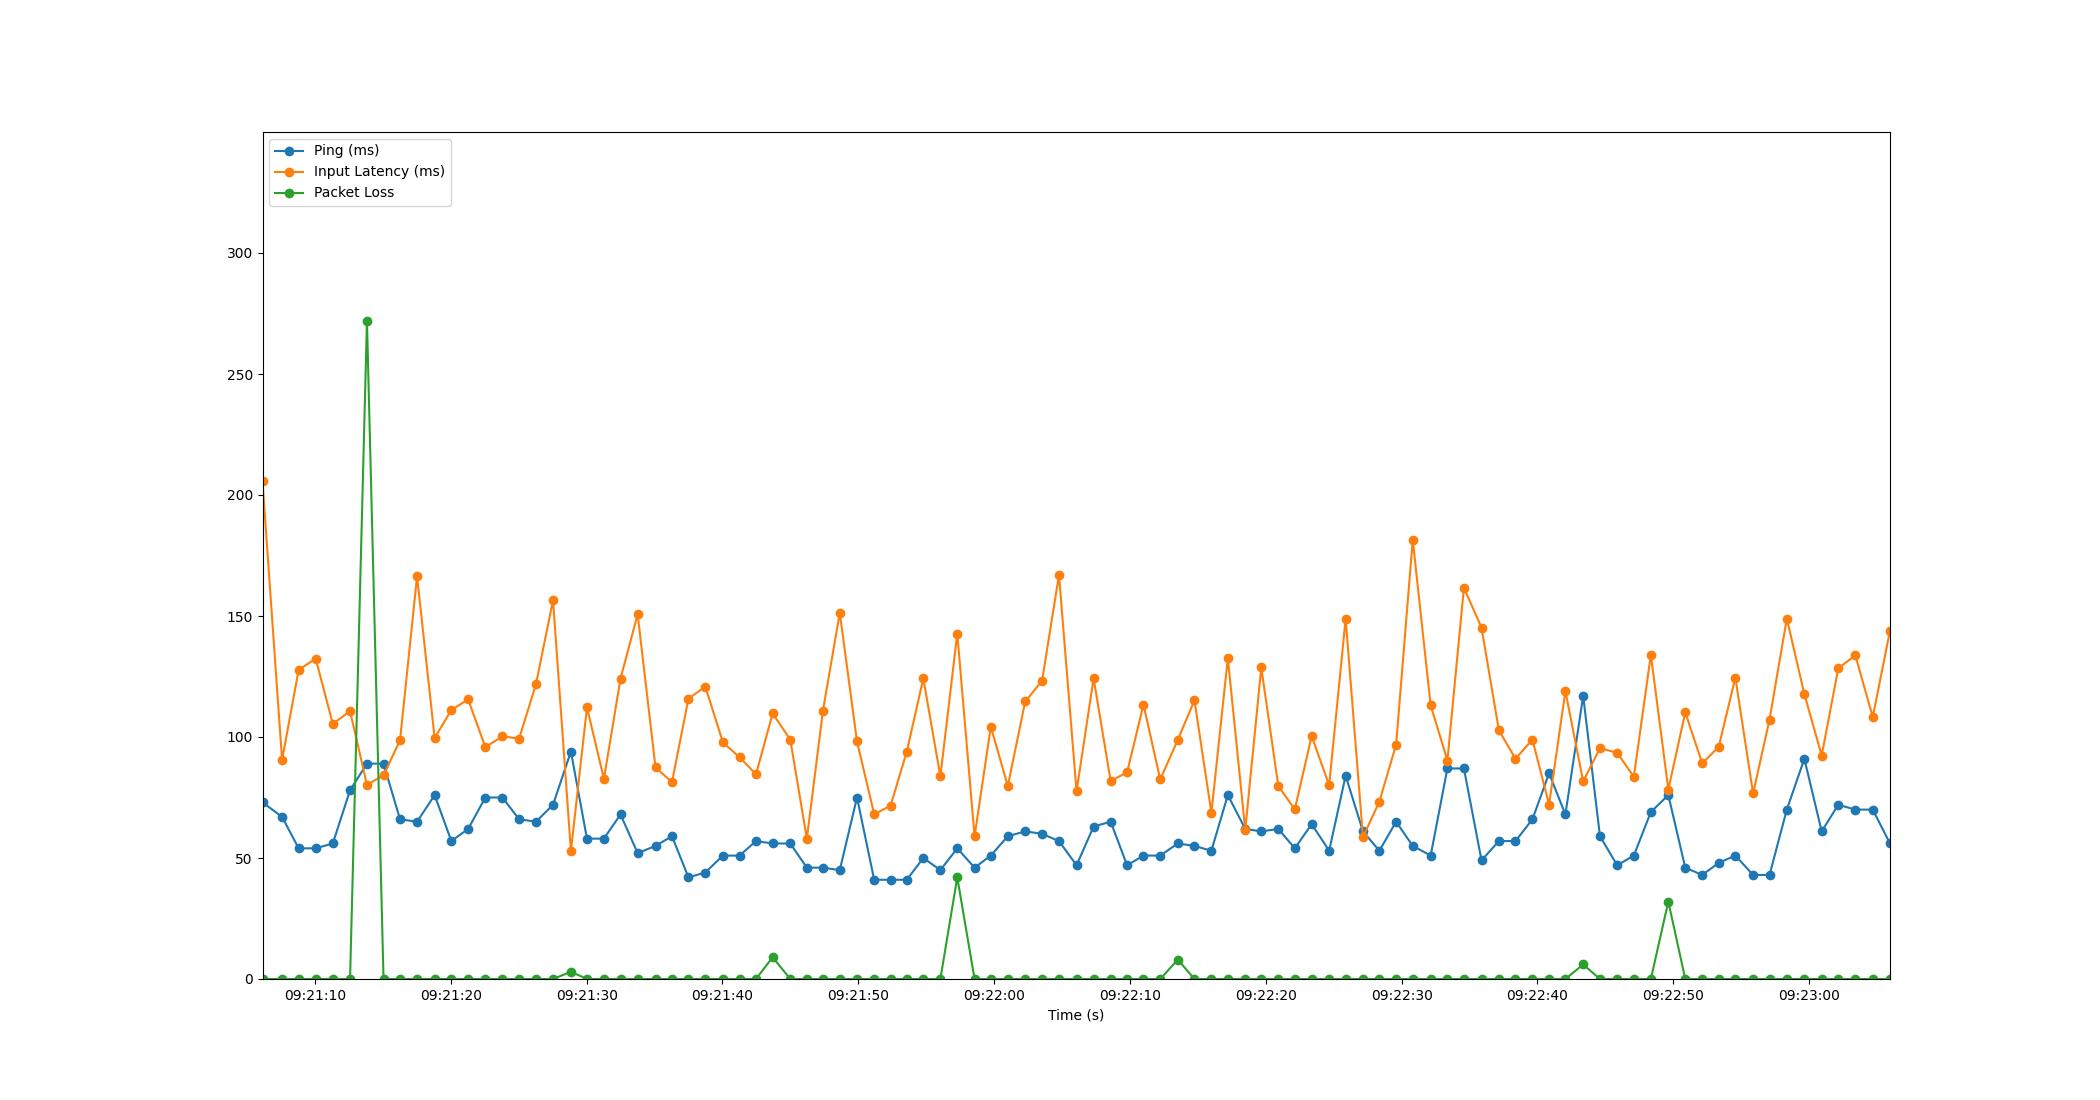

The file beside this chart, header and first rows:
Time, Timestamp, Ping, Packet Loss, Input Latency
2.1457672119140625e-06, 2023-07-12 09:21:06.134891, 73, 0, 205.6
1.441, 2023-07-12 09:21:07.575750, 67, 0, 90.49
2.662, 2023-07-12 09:21:08.796821, 54, 0, 127.8
3.917, 2023-07-12 09:21:10.052306, 54, 0, 132.4
5.176, 2023-07-12 09:21:11.310972, 56, 0, 105.4
6.445, 2023-07-12 09:21:12.580106, 78, 0, 110.7
7.691, 2023-07-12 09:21:13.825474, 89, 272, 80.26
8.911, 2023-07-12 09:21:15.045578, 89, 0, 84.21
10.12, 2023-07-12 09:21:16.259775, 66, 0, 98.63
11.38, 2023-07-12 09:21:17.514555, 65, 0, 166.4
12.67, 2023-07-12 09:21:18.808288, 76, 0, 99.56
13.9, 2023-07-12 09:21:20.037134, 57, 0, 111.1
15.14, 2023-07-12 09:21:21.274509, 62, 0, 115.5
16.41, 2023-07-12 09:21:22.541915, 75, 0, 95.79
17.66, 2023-07-12 09:21:23.798487, 75, 0, 100.3
18.89, 2023-07-12 09:21:25.027843, 66, 0, 99.32
20.13, 2023-07-12 09:21:26.269082, 65, 0, 121.9
21.39, 2023-07-12 09:21:27.524049, 72, 0, 156.5
22.7, 2023-07-12 09:21:28.839776, 94, 3, 52.9
23.89, 2023-07-12 09:21:30.023888, 58, 0, 112.2
25.14, 2023-07-12 09:21:31.271533, 58, 0, 82.72
26.36, 2023-07-12 09:21:32.491848, 68, 0, 124.1
27.62, 2023-07-12 09:21:33.753898, 52, 0, 150.8
28.93, 2023-07-12 09:21:35.068597, 55, 0, 87.44
30.15, 2023-07-12 09:21:36.281620, 59, 0, 81.33
31.36, 2023-07-12 09:21:37.493724, 42, 0, 115.8
32.6, 2023-07-12 09:21:38.734501, 44, 0, 120.8
33.9, 2023-07-12 09:21:40.030536, 51, 0, 97.78
35.12, 2023-07-12 09:21:41.257557, 51, 0, 91.64
36.33, 2023-07-12 09:21:42.469229, 57, 0, 84.61
37.56, 2023-07-12 09:21:43.692014, 56, 9, 109.7
38.86, 2023-07-12 09:21:44.992036, 56, 0, 98.92
40.08, 2023-07-12 09:21:46.210015, 46, 0, 57.93
41.26, 2023-07-12 09:21:47.397071, 46, 0, 110.9
42.5, 2023-07-12 09:21:48.634519, 45, 0, 151.3
43.77, 2023-07-12 09:21:49.903402, 75, 0, 98.16
45.03, 2023-07-12 09:21:51.168121, 41, 0, 68.05
46.24, 2023-07-12 09:21:52.376960, 41, 0, 71.66
47.43, 2023-07-12 09:21:53.567016, 41, 0, 93.93
48.65, 2023-07-12 09:21:54.785697, 50, 0, 124.2
49.91, 2023-07-12 09:21:56.041044, 45, 0, 83.73
51.15, 2023-07-12 09:21:57.284706, 54, 42, 142.7
52.42, 2023-07-12 09:21:58.558541, 46, 0, 58.93
53.62, 2023-07-12 09:21:59.753000, 51, 0, 104.2
54.87, 2023-07-12 09:22:01.005552, 59, 0, 79.75
56.15, 2023-07-12 09:22:02.286355, 61, 0, 114.7
57.39, 2023-07-12 09:22:03.529244, 60, 0, 123.2
58.64, 2023-07-12 09:22:04.772298, 57, 0, 167
59.93, 2023-07-12 09:22:06.066513, 47, 0, 77.52
61.19, 2023-07-12 09:22:07.322509, 63, 0, 124.3
62.44, 2023-07-12 09:22:08.577645, 65, 0, 81.83
63.65, 2023-07-12 09:22:09.787527, 47, 0, 85.39
64.86, 2023-07-12 09:22:10.993021, 51, 0, 113.4
66.09, 2023-07-12 09:22:12.227716, 51, 0, 82.45
67.39, 2023-07-12 09:22:13.520098, 56, 8, 98.83
68.61, 2023-07-12 09:22:14.746150, 55, 0, 115.2
69.86, 2023-07-12 09:22:15.993868, 53, 0, 68.68
71.07, 2023-07-12 09:22:17.204343, 76, 0, 132.6
72.35, 2023-07-12 09:22:18.486593, 62, 0, 61.55
73.53, 2023-07-12 09:22:19.666218, 61, 0, 128.8
... 37 more rows
